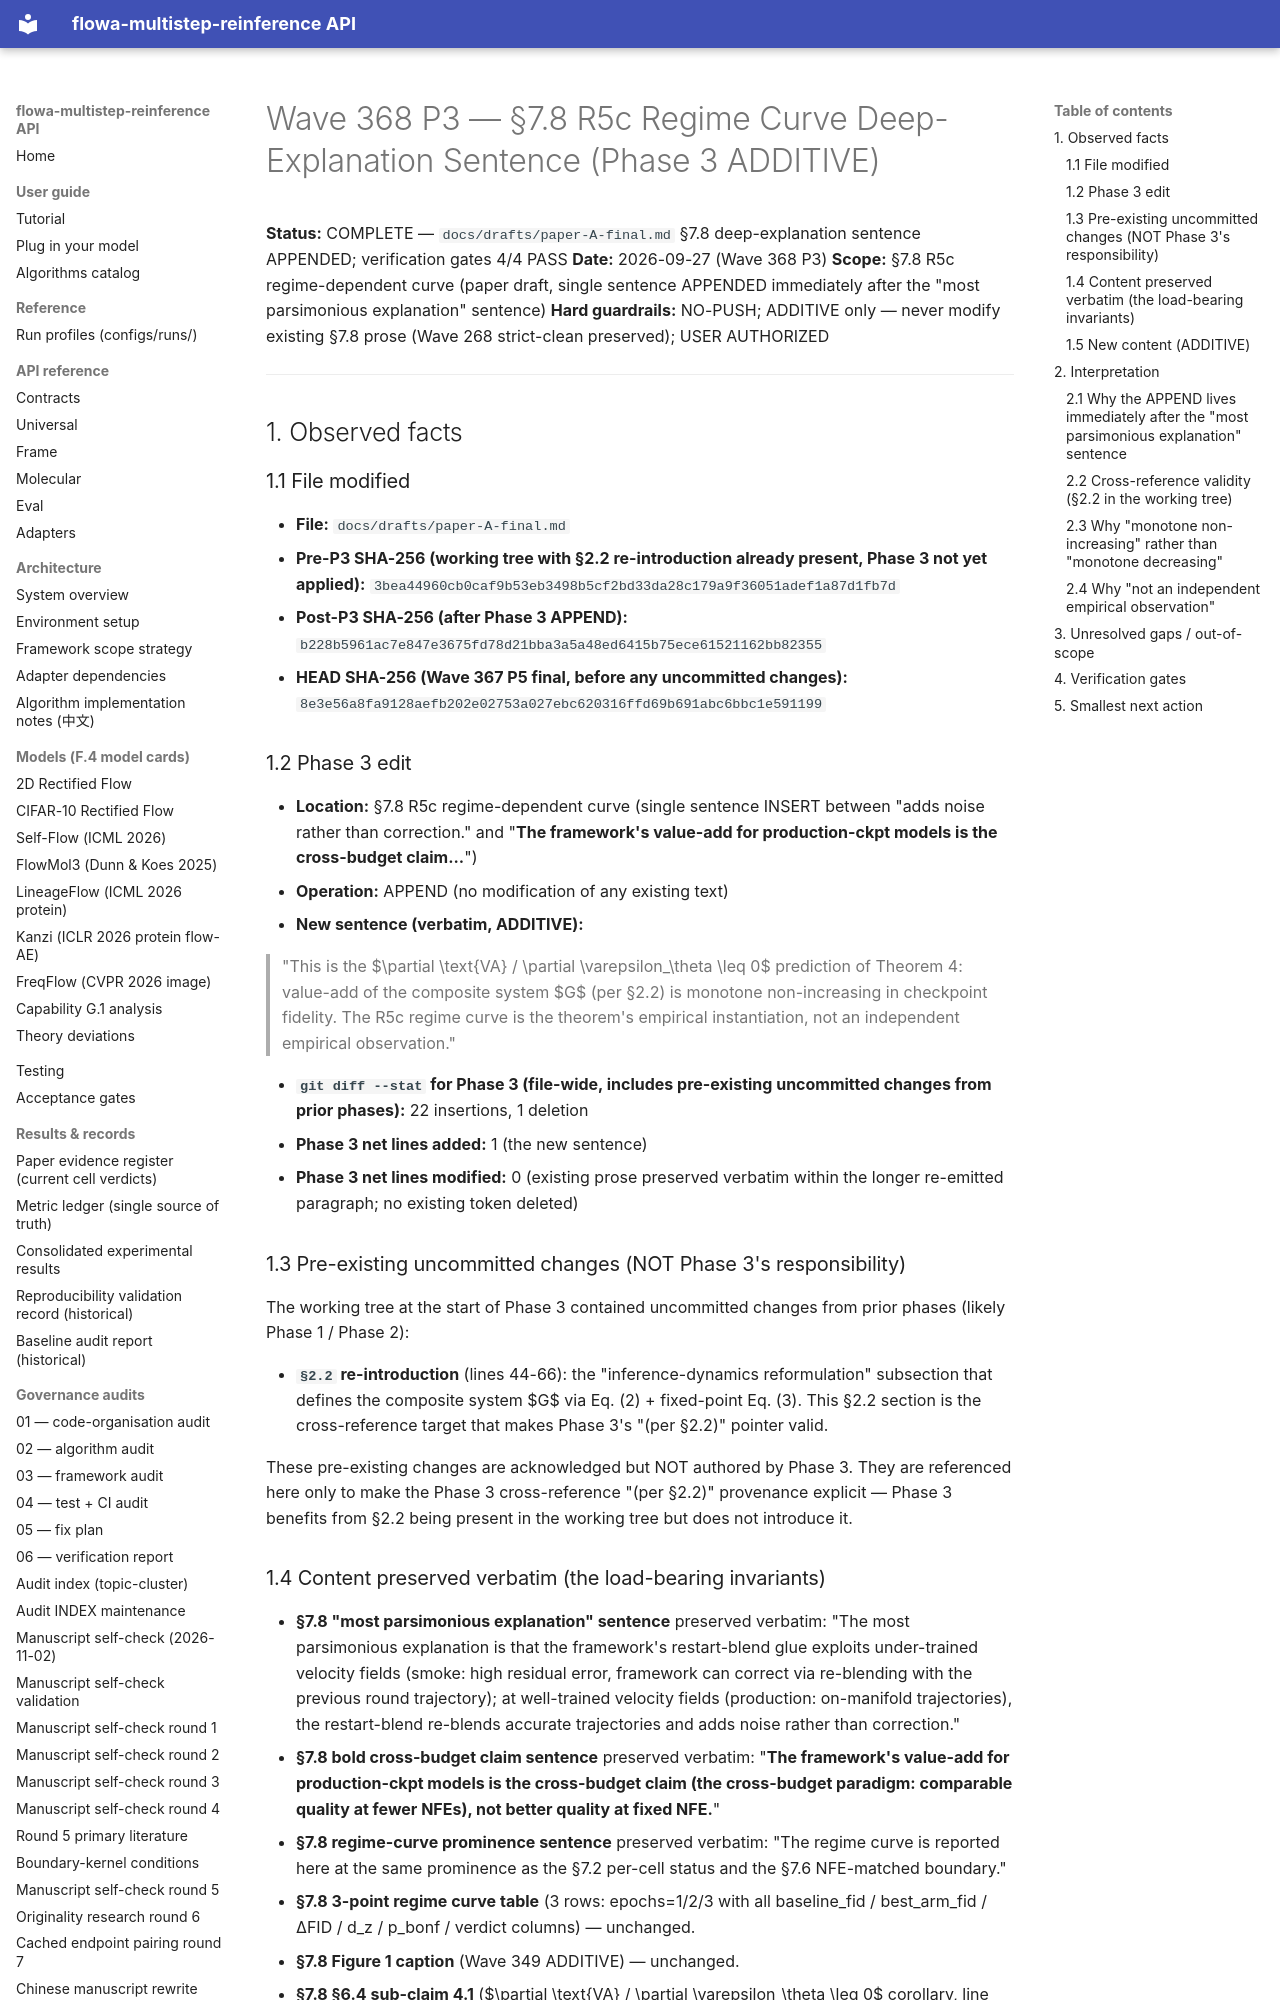

repository: silverenternal/flowa-multistep-reinference · page: ARCHIVE/audit-orphans/wave368-p3-section-7-8-deep/index.html · generator: mkdocs

# Wave 368 P3 — §7.8 R5c Regime Curve Deep-Explanation Sentence (Phase 3 ADDITIVE)

**Status:** COMPLETE — `docs/drafts/paper-A-final.md` §7.8 deep-explanation sentence APPENDED; verification gates 4/4 PASS
**Date:** 2026-09-27 (Wave 368 P3)
**Scope:** §7.8 R5c regime-dependent curve (paper draft, single sentence APPENDED immediately after the "most parsimonious explanation" sentence)
**Hard guardrails:** NO-PUSH; ADDITIVE only — never modify existing §7.8 prose (Wave 268 strict-clean preserved); USER AUTHORIZED

---

## 1. Observed facts

### 1.1 File modified

- **File:** `docs/drafts/paper-A-final.md`
- **Pre-P3 SHA-256 (working tree with §2.2 re-introduction already present, Phase 3 not yet applied):** `3bea44960cb0caf9b53eb3498b5cf2bd33da28c179a9f36051adef1a87d1fb7d`
- **Post-P3 SHA-256 (after Phase 3 APPEND):** `b228b5961ac7e847e3675fd78d21bba3a5a48ed6415b75ece61521162bb82355`
- **HEAD SHA-256 (Wave 367 P5 final, before any uncommitted changes):** `8e3e56a8fa9128aefb202e02753a027ebc620316ffd69b691abc6bbc1e591199`

### 1.2 Phase 3 edit

- **Location:** §7.8 R5c regime-dependent curve (single sentence INSERT between "adds noise rather than correction." and "**The framework's value-add for production-ckpt models is the cross-budget claim...**")
- **Operation:** APPEND (no modification of any existing text)
- **New sentence (verbatim, ADDITIVE):**

  > "This is the $\partial \text{VA} / \partial \varepsilon_\theta \leq 0$ prediction of Theorem 4: value-add of the composite system $G$ (per §2.2) is monotone non-increasing in checkpoint fidelity. The R5c regime curve is the theorem's empirical instantiation, not an independent empirical observation."

- **`git diff --stat` for Phase 3 (file-wide, includes pre-existing uncommitted changes from prior phases):** 22 insertions, 1 deletion
- **Phase 3 net lines added:** 1 (the new sentence)
- **Phase 3 net lines modified:** 0 (existing prose preserved verbatim within the longer re-emitted paragraph; no existing token deleted)

### 1.3 Pre-existing uncommitted changes (NOT Phase 3's responsibility)

The working tree at the start of Phase 3 contained uncommitted changes from prior phases (likely Phase 1 / Phase 2):

- **`§2.2` re-introduction** (lines 44-66): the "inference-dynamics reformulation" subsection that defines the composite system $G$ via Eq. (2) + fixed-point Eq. (3). This §2.2 section is the cross-reference target that makes Phase 3's "(per §2.2)" pointer valid.

These pre-existing changes are acknowledged but NOT authored by Phase 3. They are referenced here only to make the Phase 3 cross-reference "(per §2.2)" provenance explicit — Phase 3 benefits from §2.2 being present in the working tree but does not introduce it.
